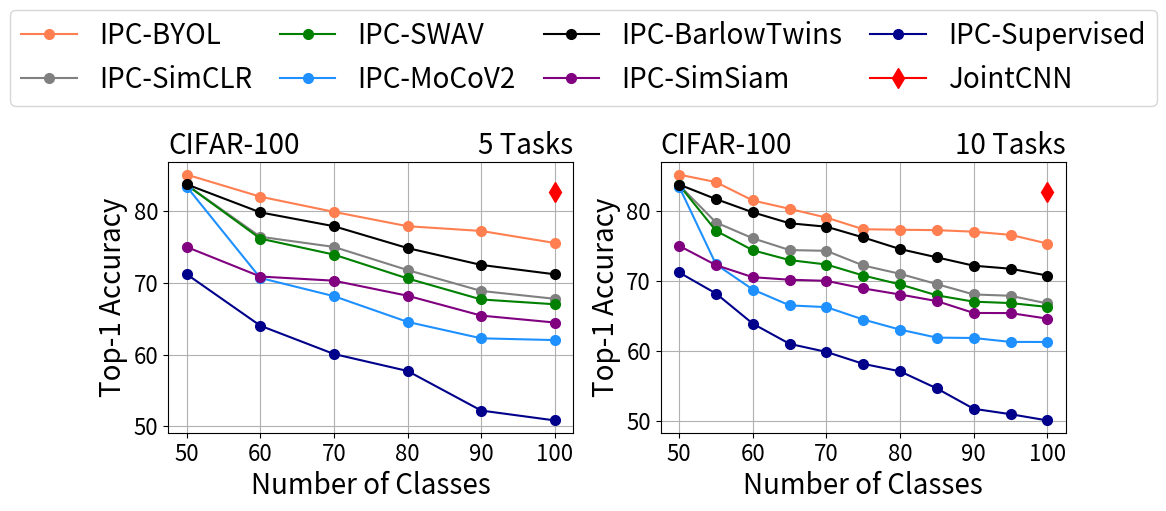

Python code for this plot:
import matplotlib.pyplot as plt

# Example data
num_categories = [50, 60, 70, 80, 90, 100]
ipc_byol = [85.1, 82.02, 79.9, 77.9, 77.24, 75.56]
ipc_mocov2 = [83.42, 70.68, 68.14, 64.55, 62.26, 62.01]
ipc_simclr = [83.66, 76.43, 75.01, 71.78, 68.87, 67.77]
ipc_swav = [83.66, 76.17, 73.94, 70.61, 67.68, 67.01]
ipc_barlow = [83.74, 79.83, 77.9, 74.85, 72.5, 71.19]
ipc_simsiam = [75, 70.88, 70.3, 68.2, 65.43, 64.46]
ipc_supervised = [71.2, 64.02, 60.07, 57.7, 52.18, 50.8]

fontsize0=20
fontsize1=16

# Plot the results
fig, axs = plt.subplots(nrows=1, ncols=2, figsize=(4/0.8*2, 4))
l0, = axs[0].plot(num_categories, ipc_byol, label='IPC-BYOL', marker='o', markersize=7, color='coral',
                  )
l1,=axs[0].plot(num_categories, ipc_simclr, label='IPC-SimCLR', marker='o', markersize=7, color='gray')
l2, = axs[0].plot(num_categories, ipc_swav, label='IPC-SWAV', marker='o', markersize=7, color='green')
l3, = axs[0].plot(num_categories, ipc_mocov2, label='IPC-MoCoV2', marker='o', markersize=7, color='dodgerblue')
l4, = axs[0].plot(num_categories, ipc_barlow, label='IPC-BarlowTwins', marker='o', markersize=7, color='black')
l5, = axs[0].plot(num_categories, ipc_simsiam, label='IPC-SimSiam', marker='o', markersize=7, color='purple')
l6, = axs[0].plot(num_categories, ipc_supervised, label='IPC-Supervised', marker='o', markersize=7,
                  color='darkblue')
l7, = axs[0].plot([100], [82.7], label='JointCNN', marker='d', markersize=10, color='red')






axs[0].set_xlabel('Number of Classes',fontsize=fontsize0)
axs[0].set_ylabel('Top-1 Accuracy',fontsize=fontsize0)
axs[0].set_title('CIFAR-100', loc="left",fontsize=fontsize0)
axs[0].set_title('5 Tasks', loc="right",fontsize=fontsize0)
axs[0].grid(True)

num_categories = [50, 55, 60, 65, 70, 75, 80, 85, 90, 95, 100]
ipc_byol = [85.16, 84.09, 81.47, 80.28, 79.03, 77.37, 77.3, 77.24, 77.02, 76.57, 75.33]
ipc_mocov2 = [83.42, 72.36, 68.77, 66.51, 66.26, 64.49, 63.05, 61.91, 61.86, 61.3, 61.29]
ipc_simclr = [83.66, 78.33, 76.08, 74.4, 74.29, 72.2, 71.01, 69.54, 68.07, 67.88, 66.78]
ipc_swav = [83.66, 77.15, 74.37, 72.97, 72.34, 70.77, 69.5, 67.94, 67.04, 66.84, 66.29]
ipc_barlow = [83.74, 81.67, 79.78, 78.22, 77.73, 76.2, 74.54, 73.36, 72.17, 71.74, 70.76]
ipc_simsiam = [75, 72.25, 70.53, 70.17, 70.01, 68.93, 68.06, 67.12, 65.43, 65.41, 64.62]
ipc_supervised = [71.2, 68.2, 63.9, 61.02, 59.87, 58.17, 57.1, 54.66, 51.76, 50.99, 50.1]
# ipc_supervised = [71.2, 64.02, 60.07, 57.7, 52.18, 50.8]
# ssre = [82, 70, 69, 68, 66, 64, 62, 61, 61, 61, 59]
# pa2s = [82.3, 77, 76, 75, 74, 72, 70, 69, 68, 65, 63]

axs[1].plot(num_categories, ipc_byol, label='IPC-BYOL', marker='o', markersize=7, color='coral',
                )
axs[1].plot(num_categories, ipc_simclr, label='IPC-SimCLR', marker='o', markersize=7, color='gray')
axs[1].plot(num_categories, ipc_swav, label='IPC-SWAV', marker='o', markersize=7, color='green')
axs[1].plot(num_categories, ipc_mocov2, label='IPC-MoCoV2', marker='o', markersize=7, color='dodgerblue')
axs[1].plot(num_categories, ipc_barlow, label='IPC-BarlowTwins', marker='o', markersize=7, color='black')
axs[1].plot(num_categories, ipc_simsiam, label='IPC-SimSiam', marker='o', markersize=7, color='purple')
axs[1].plot(num_categories, ipc_supervised, label='IPC-Supervised', marker='o', markersize=7,
                  color='darkblue')
axs[1].plot([100], [82.7], label='JointCNN', marker='d', markersize=10, color='red')

axs[1].set_xlabel('Number of Classes',fontsize=fontsize0)
axs[1].set_ylabel('Top-1 Accuracy',fontsize=fontsize0)
axs[1].set_title('CIFAR-100', loc="left",fontsize=fontsize0)
axs[1].set_title('10 Tasks', loc="right",fontsize=fontsize0)

axs[1].grid(True)

# fig.legend(loc='upper center', bbox_to_anchor=(0.5, 1.1), ncol=9)
# fig.tight_layout()
# plt.legend(loc='upper center', bbox_to_anchor=(0.5, 1.2), ncol=5)
# legend = plt.figlegend(handles=[l0, l1, l2, l3, l4, l5, l6, l7], loc='upper center', bbox_to_anchor=(0.5, 1.1), ncol=8,
#                        columnspacing=1.0, fontsize=14)
# plt.tight_layout()
# fig.savefig('cifar100-abalation-encoder.pdf', bbox_extra_artists=(legend,), bbox_inches='tight')



legend = plt.figlegend(handles=[l0, l1, l2, l3, l4, l5, l6, l7], loc='upper center', bbox_to_anchor=(0.5, 1.3), ncol=4,
                       columnspacing=1.0, fontsize=fontsize0)

axs[0].tick_params(axis='both', which='major', labelsize=fontsize1)
axs[1].tick_params(axis='both', which='major', labelsize=fontsize1)

plt.tight_layout()
# fig.savefig('cifar100-abalation-encoder.pdf')
fig.savefig('cifar100-abalation-encoder-PR.pdf', bbox_extra_artists=(legend,), bbox_inches='tight')

plt.show()
